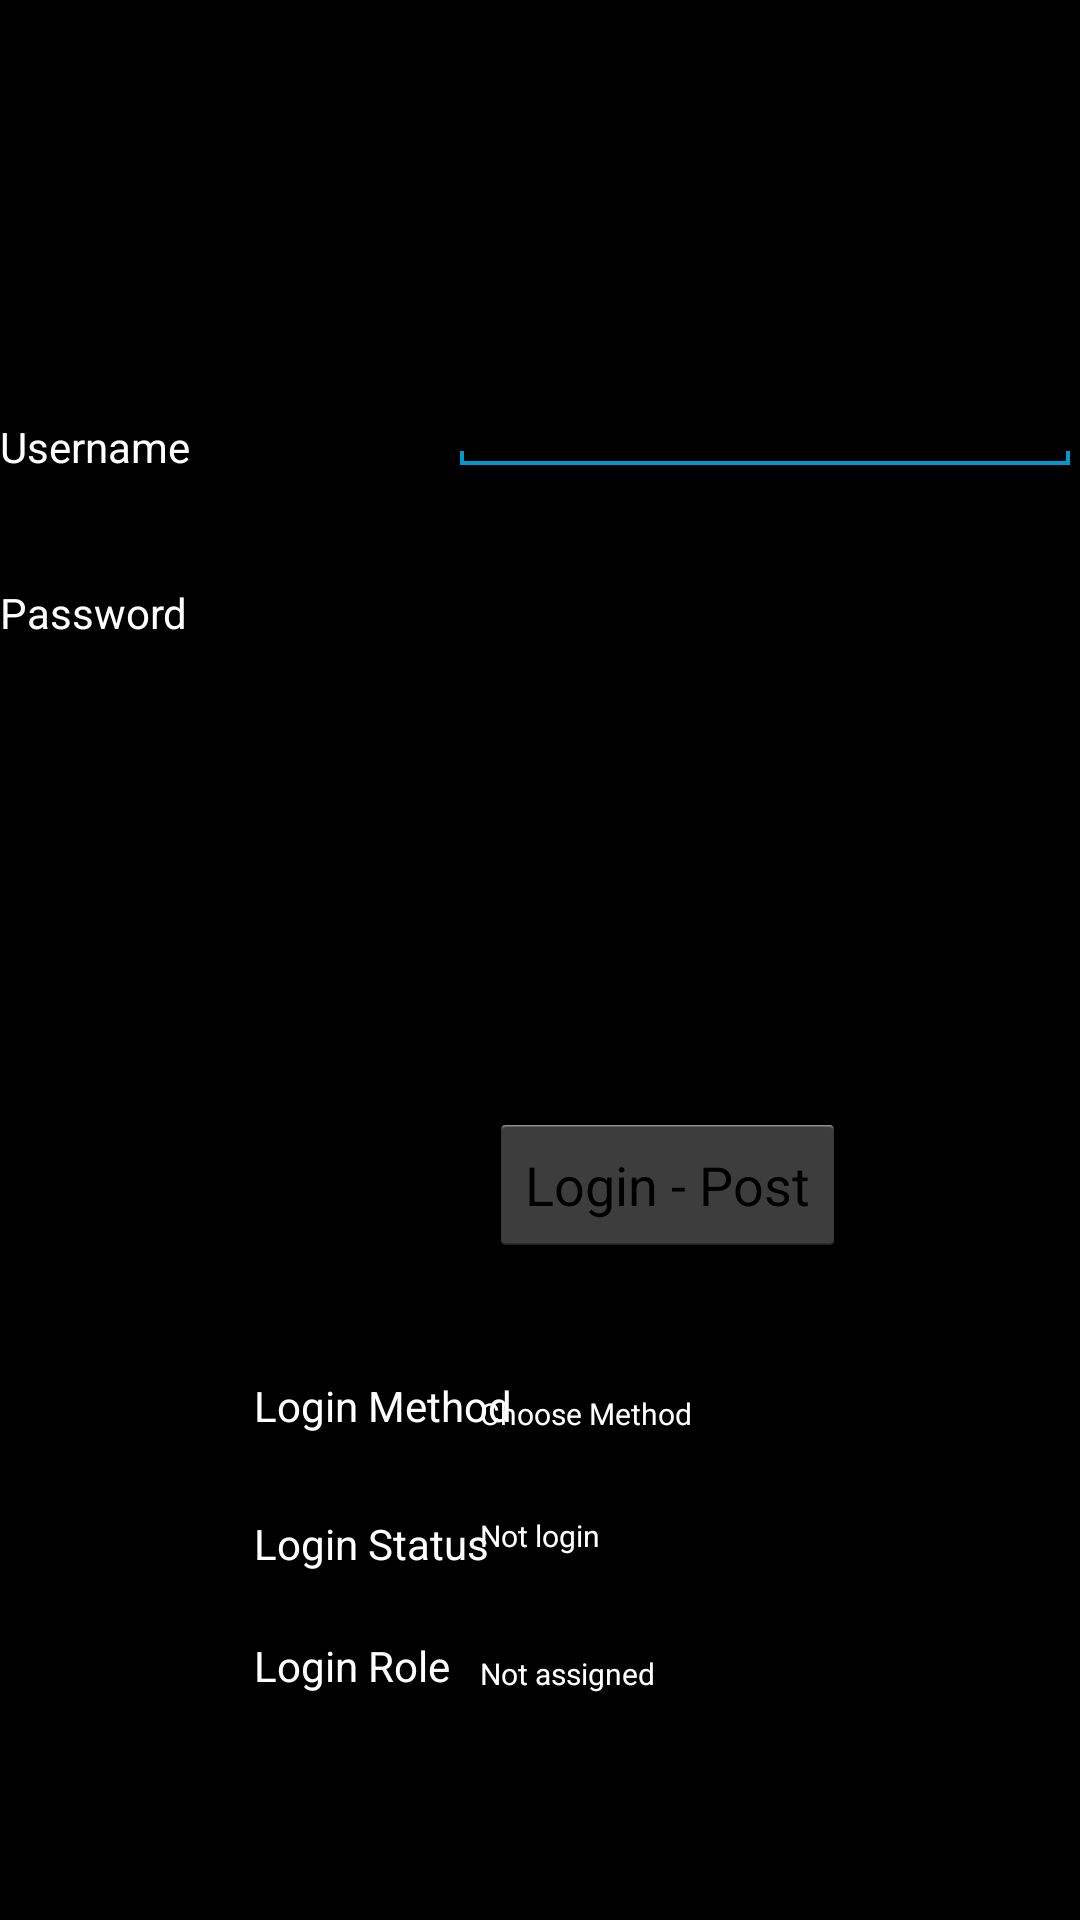

Reconstruct the res/layout file that produces this screen, plus the resources it refers to.
<!-- AndroidManifest.xml: application theme AppTheme -->
<!-- res/layout/fragment_login.xml -->
<?xml version="1.0" encoding="utf-8"?>
<RelativeLayout xmlns:android="http://schemas.android.com/apk/res/android"
    xmlns:tools="http://schemas.android.com/tools"
    android:orientation="vertical"
    android:layout_width="match_parent"
    android:layout_height="match_parent"
    android:background="#000000"
    android:gravity="center"
    tools:context=".MyActivity11$PromotionFragment" >

    <EditText
        android:id="@+id/editText2"
        android:layout_width="wrap_content"
        android:layout_height="wrap_content"
        android:layout_alignRight="@+id/editText1"
        android:layout_below="@+id/editText1"
        android:layout_marginTop="25dp"
        android:ems="10"
        android:textColor="#FFFFFF"
        android:inputType="textPassword" >
    </EditText>

    <EditText
        android:id="@+id/editText1"
        android:layout_width="wrap_content"
        android:layout_height="wrap_content"
        android:layout_alignParentRight="true"
        android:layout_alignParentTop="true"
        android:layout_marginTop="44dp"
        android:textColor="#FFFFFF"
        android:ems="10" >
        <requestFocus android:layout_width="wrap_content" />

    </EditText>

    <TextView
        android:id="@+id/textView1"
        android:layout_width="wrap_content"
        android:layout_height="wrap_content"
        android:layout_alignBottom="@+id/editText1"
        android:layout_alignParentLeft="true"
        android:textColor="#FFFFFF"
        android:text="@string/Username" />

    <TextView
        android:id="@+id/textView3"
        android:layout_width="wrap_content"
        android:layout_height="wrap_content"
        android:layout_alignParentTop="true"
        android:layout_centerHorizontal="true"
        android:text="@string/App"
        android:textAppearance="?android:attr/textAppearanceLarge" />

    <TextView
        android:id="@+id/textView7"
        android:layout_width="wrap_content"
        android:layout_height="wrap_content"
        android:layout_alignBottom="@+id/textView5"
        android:layout_alignLeft="@+id/textView6"
        android:text="@string/Role"
        android:textAppearance="?android:attr/textAppearanceMedium"
        android:textColor="#FFFFFF"
        android:textSize="10sp" />

    <TextView
        android:id="@+id/textView5"
        android:layout_width="wrap_content"
        android:layout_height="wrap_content"
        android:layout_below="@+id/textView6"
        android:layout_marginTop="27dp"
        android:layout_toLeftOf="@+id/editText1"
        android:textColor="#FFFFFF"
        android:text="@string/LoginRole" />
    <TextView
        android:id="@+id/textView8"
        android:layout_width="wrap_content"
        android:layout_height="wrap_content"
        android:layout_above="@+id/textView6"
        android:layout_alignLeft="@+id/textView5"
        android:layout_marginBottom="27dp"
        android:textColor="#FFFFFF"
        android:text="@string/method" />

    <TextView
        android:id="@+id/textView4"
        android:layout_width="wrap_content"
        android:layout_height="wrap_content"
        android:layout_alignLeft="@+id/textView8"
        android:layout_below="@+id/button2"
        android:layout_marginTop="86dp"
        android:textColor="#FFFFFF"
        android:text="@string/LoginStatus" />


    <TextView
        android:id="@+id/textView6"
        android:layout_width="wrap_content"
        android:layout_height="wrap_content"
        android:layout_alignTop="@+id/textView4"
        android:layout_centerHorizontal="true"
        android:text="@string/Status"
        android:textAppearance="?android:attr/textAppearanceMedium"
        android:textColor="#FFFFFF"
        android:textSize="10sp" />

    <TextView
        android:id="@+id/textView9"
        android:layout_width="wrap_content"
        android:layout_height="wrap_content"
        android:layout_alignBottom="@+id/textView8"
        android:layout_alignLeft="@+id/textView6"
        android:text="@string/Choose"
        android:textAppearance="?android:attr/textAppearanceMedium"
        android:textColor="#FFFFFF"
        android:textSize="10sp" />

    <Button
        android:id="@+id/button2"
        android:layout_width="wrap_content"
        android:layout_height="wrap_content"
        android:layout_centerVertical="true"
        android:layout_toRightOf="@+id/textView4"
        android:onClick="login"
        android:text="@string/LoginPost" />



    <TextView
        android:id="@+id/textView2"
        android:layout_width="wrap_content"
        android:layout_height="wrap_content"
        android:layout_alignBaseline="@+id/editText2"
        android:layout_alignBottom="@+id/editText2"
        android:layout_alignParentLeft="true"
        android:textColor="#FFFFFF"
        android:text="@string/Password"
        />


</RelativeLayout>
<!-- resources referenced by this layout -->
<resources>
  <string name="App">Login Application</string>
  <string name="Choose">Choose Method</string>
  <string name="LoginPost">Login - Post</string>
  <string name="LoginRole">Login Role</string>
  <string name="LoginStatus">Login Status</string>
  <string name="Password">Password</string>
  <string name="Role">Not assigned</string>
  <string name="Status">Not login</string>
  <string name="Username">Username</string>
  <string name="method">Login Method</string>
  <style name="AppTheme" parent="android:Theme.Holo.Light.DarkActionBar">
  
          
      </style>
</resources>
